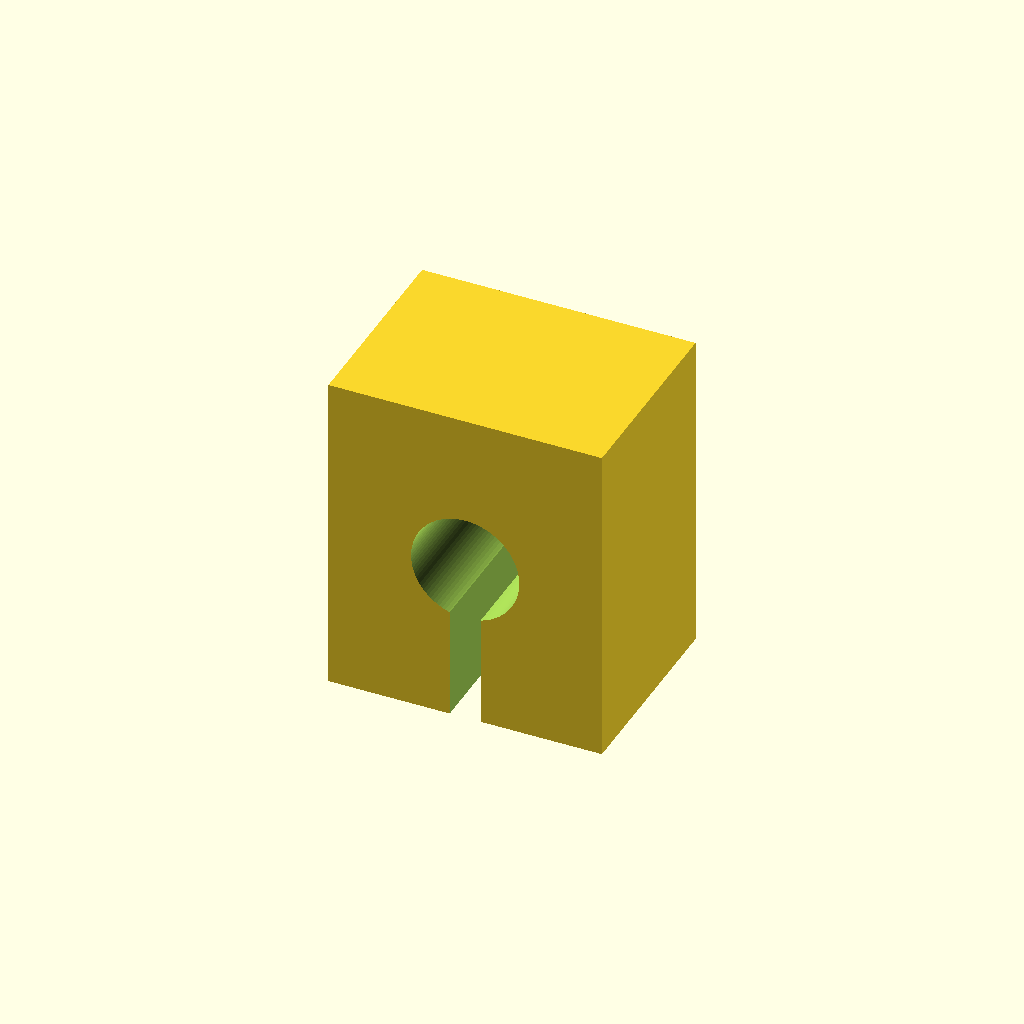
Cell 1: the model at its default parameters.
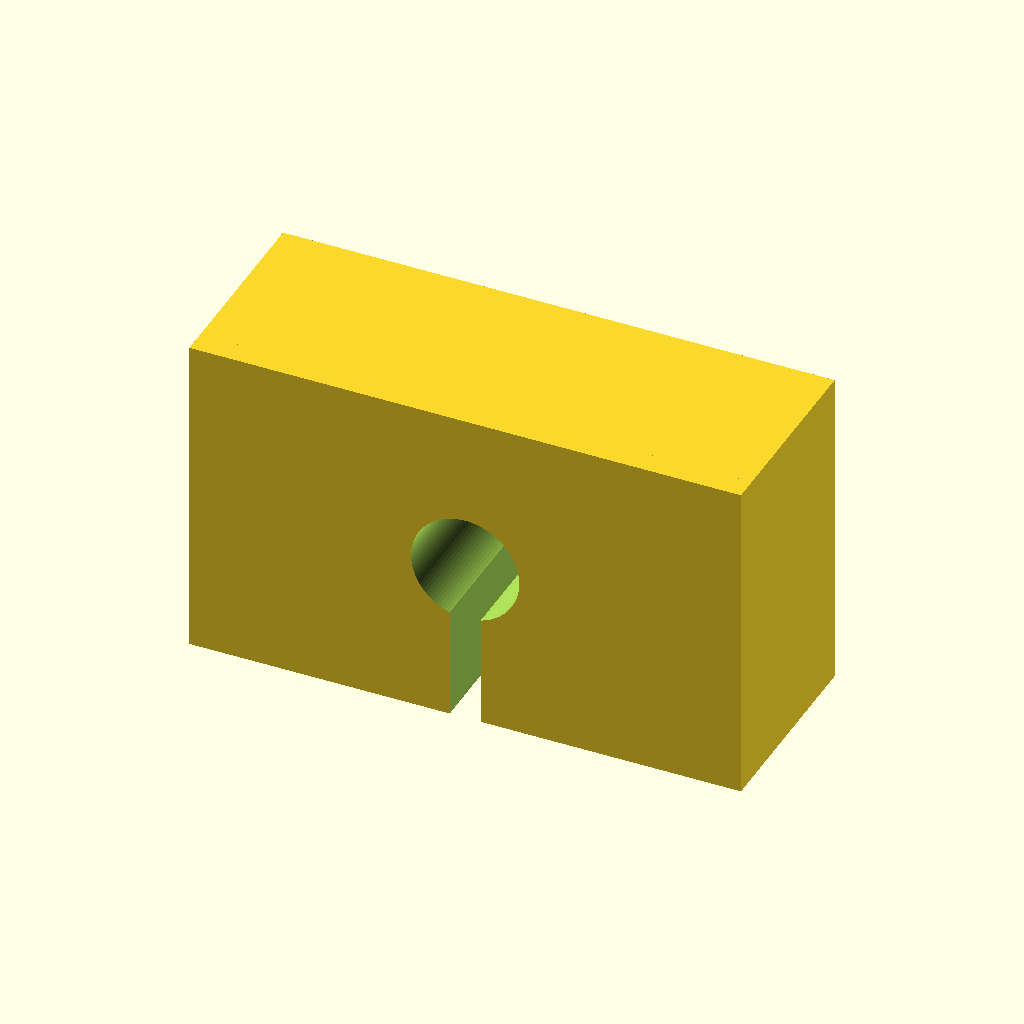
Cell 2: opening_width = 36 (everything else at default).
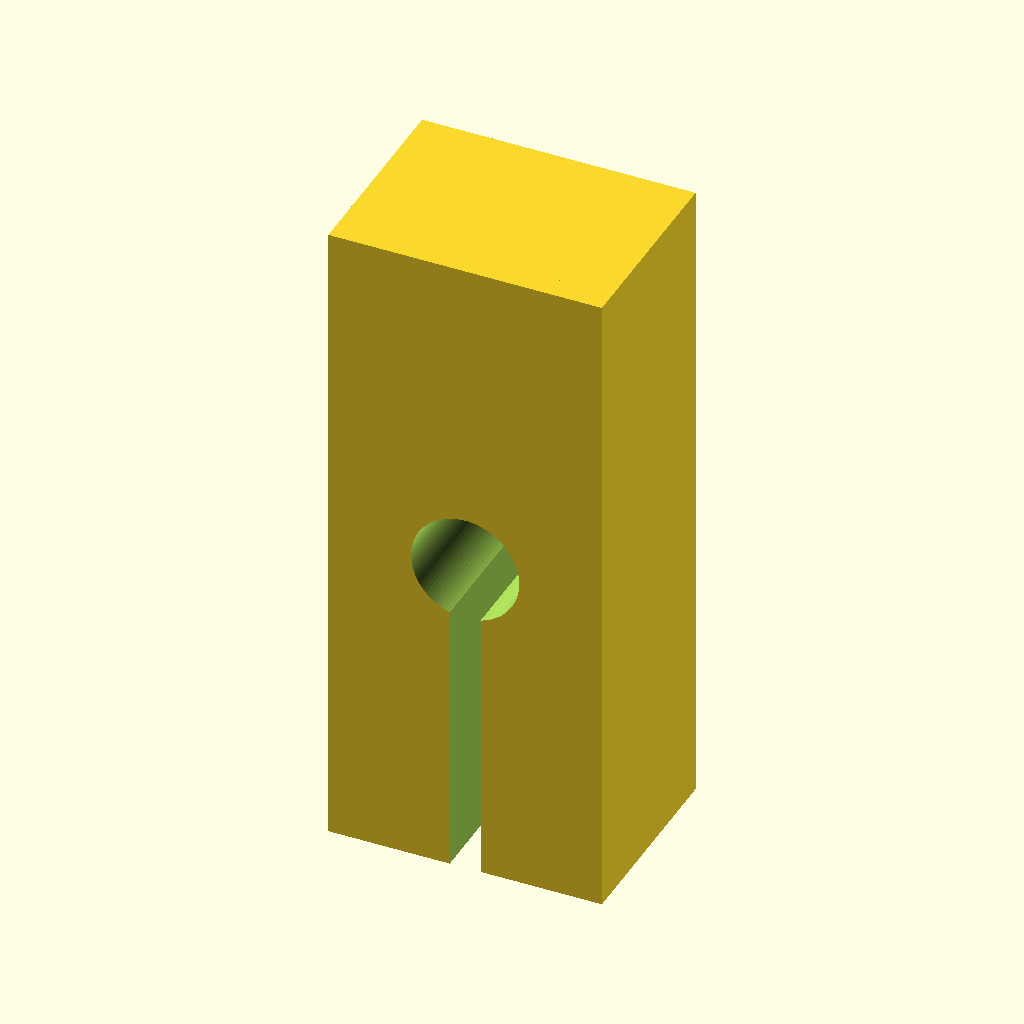
Cell 3: opening_height = 43 (everything else at default).
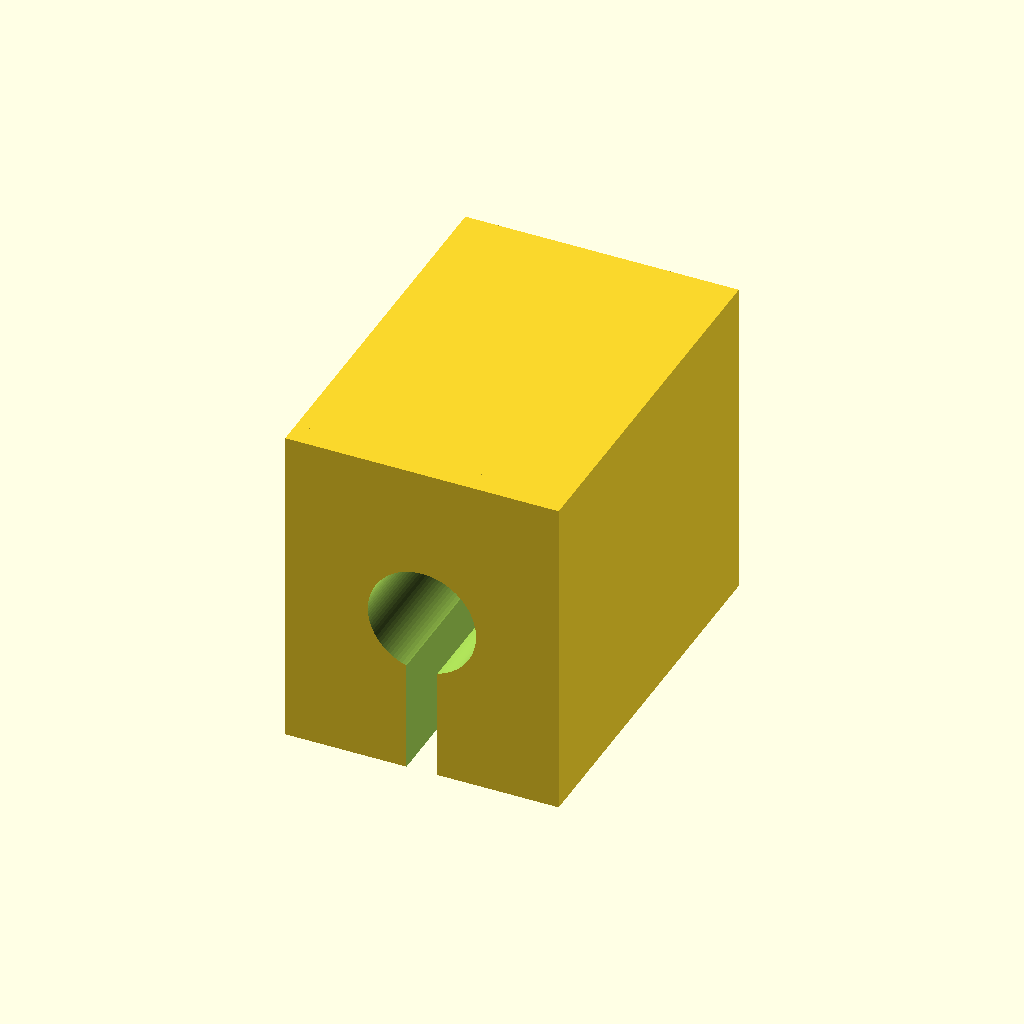
Cell 4: the same model with wall = 24.
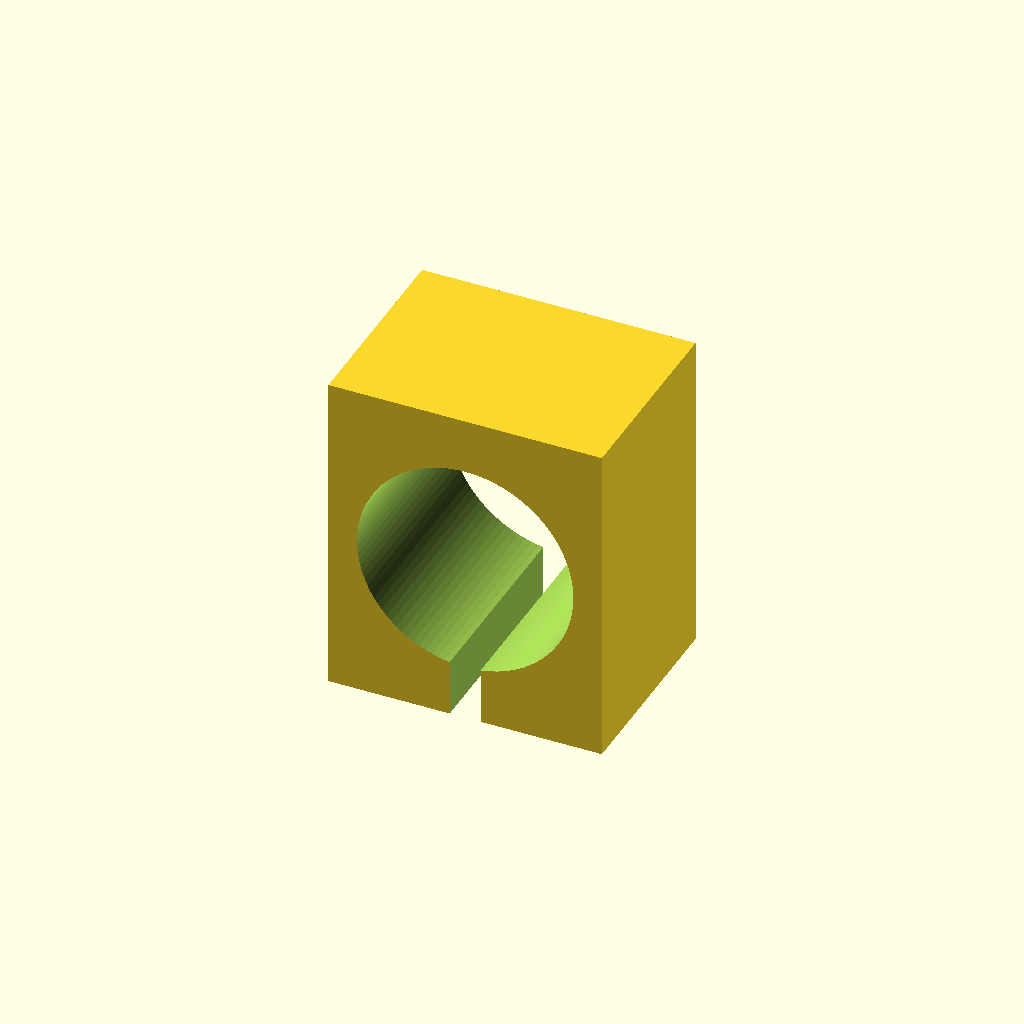
Cell 5: cable_dia = 14 (everything else at default).
One fixed orthographic camera (rotation 55°, 0°, 25°; colour scheme Cornfield) for every cell.
The OpenSCAD source (sovol-top-passthrough-grommet.scad):
$fn = 100;

// Match the passthrough opening dimensions
opening_width = 18;    // x - from length in main file
opening_height = 21.5; // z - from gap in main file
wall = 12;              // y - depth of the passthrough wall

// Grommet dimensions
tolerance = 0.3;       // shrink outer size for fit
grommet_w = opening_width - tolerance;
grommet_h = opening_height - tolerance;
grommet_depth = wall - 0.5; // slightly thinner than wall

// Cable hole
cable_dia = 7;

// Slit for mid-cable installation (cuts from bottom edge to hole)
slit_width = 2;

// Lip/flange to prevent push-through
lip = 1.5;
lip_depth = 1.5;

difference() {
    union() {
        // Main grommet body
        cube([grommet_w, grommet_depth, grommet_h], center = true);

        // Lip on one face
        translate([0, -(grommet_depth + lip_depth) / 2, 0])
        cube([grommet_w, lip_depth, grommet_h], center = true);
    }

    // Cable hole (through Y axis)
    rotate([90, 0, 0])
    cylinder(d = cable_dia, h = grommet_depth + lip_depth + 2, center = true);

    // Slit from bottom edge to cable hole for mid-cable install
    translate([0, 0, -(grommet_h / 2 + 1) / 2])
    cube([slit_width, grommet_depth + lip_depth + 2, grommet_h / 2 + 1], center = true);
}
Parameter table extracted from the source (name, type, default, range or options):
opening_width: number, default 18
opening_height: number, default 21.5
wall: number, default 12
tolerance: number, default 0.3
cable_dia: number, default 7
slit_width: number, default 2
lip: number, default 1.5
lip_depth: number, default 1.5
